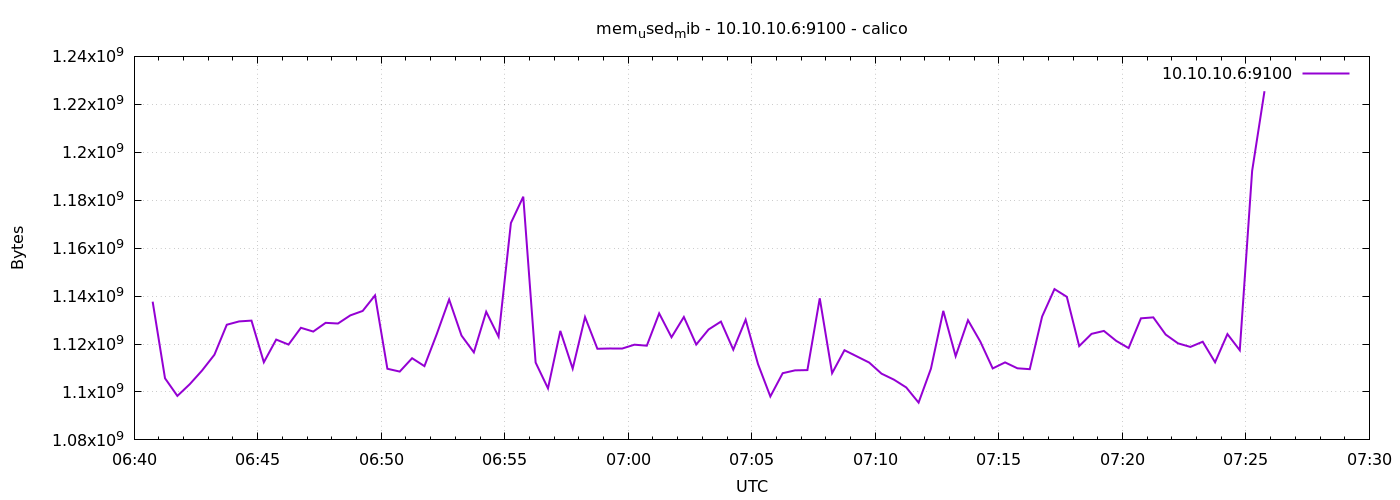

The table this chart was drawn from, first rows:
1776753645	1137672192
1776753675	1105711104
1776753705	1098350592
1776753735	1103220736
1776753765	1108951040
1776753795	1115537408
1776753825	1128042496
1776753855	1129435136
1776753885	1129762816
1776753915	1112391680
1776753945	1121857536
1776753975	1119772672
1776754005	1126772736
1776754035	1125195776
1776754065	1128837120
1776754095	1128554496
1776754125	1131950080
1776754155	1133801472
1776754185	1140293632
1776754215	1109684224
1776754245	1108500480
1776754275	1114079232
1776754305	1110777856
1776754335	1124179968
1776754365	1138569216
1776754395	1123532800
1776754425	1116516352
1776754455	1133457408
1776754485	1123049472
1776754515	1170493440
1776754545	1181466624
1776754575	1112272896
1776754605	1101500416
1776754635	1125474304
1776754665	1109733376
1776754695	1131229184
1776754725	1118019584
1776754755	1118134272
1776754785	1118101504
1776754815	1119723520
1776754845	1119301632
1776754875	1132773376
1776754905	1122824192
1776754935	1131278336
1776754965	1119784960
1776754995	1126060032
1776755025	1129357312
1776755055	1117642752
1776755085	1130151936
1776755115	1111646208
1776755145	1098121216
1776755175	1107828736
1776755205	1109012480
1776755235	1109123072
1776755265	1139085312
1776755295	1107845120
1776755325	1117413376
1776755355	1114845184
1776755385	1112268800
1776755415	1107632128
1776755445	1105145856
... 30 more rows
